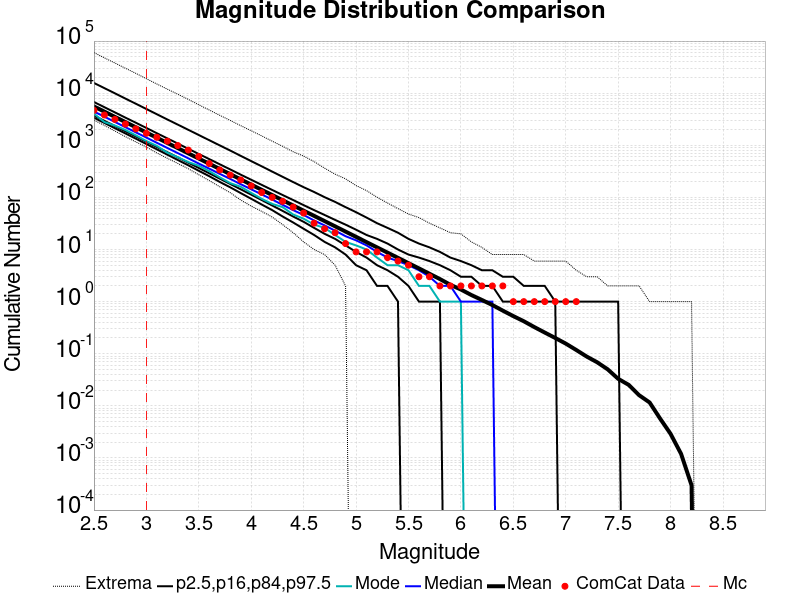

Source data for this figure (header and first rows):
Magnitude, ComCat Data, Simulation Mean, Simulation Median, Simulation Mode, Simulation Minimum, Simulation Maximum, 2.5 %-ile, 16 %-ile, 84 %-ile, 97.5 %-ile
2.5, 4674, 5566, 4444, 4030, 3046, 60059, 3385, 3716, 6768, 15699
2.6, 3817, 4421, 3531, 2792, 2396, 47612, 2683, 2950, 5376, 12492
2.7, 3140, 3512, 2806, 2392, 1878, 37911, 2126, 2341, 4276, 9935
2.8, 2551, 2790, 2226, 1967, 1464, 30096, 1686, 1860, 3396, 7881
2.9, 2069, 2216, 1770, 1550, 1159, 24010, 1337, 1477, 2706, 6261
3.0, 1697, 1760, 1406, 1207, 926.0, 18945, 1058, 1171, 2151, 4967
3.1, 1423, 1398, 1117, 974.0, 712.0, 15006, 836.0, 929.0, 1704, 3946
3.2, 1200, 1110, 888.0, 723.0, 563.0, 11943, 661.0, 737.0, 1356, 3129
3.3, 989.0, 882, 707.0, 591.0, 448.0, 9539, 522.0, 585.0, 1078, 2491
3.4, 809.0, 700.6, 562.0, 476.0, 355.0, 7601, 413.0, 463.0, 855.0, 1981
3.5, 610.0, 556.4, 446.0, 405.0, 272.0, 5993, 324.0, 367.0, 681.0, 1574
3.6, 446.0, 442, 356.0, 319.0, 210.0, 4751, 255.0, 290.0, 543.0, 1251
3.7, 336.0, 351.1, 283.0, 243.0, 160.0, 3761, 198.0, 229.0, 432.0, 995.0
3.8, 268.0, 279, 226.0, 188.0, 123.0, 3001, 156.0, 181.0, 344.0, 792.0
3.9, 216.0, 221.6, 179.0, 160.0, 89.0, 2381, 121.0, 143.0, 273.0, 627.0
4.0, 166.0, 176, 143.0, 122.0, 68.0, 1901, 94.0, 113.0, 218.0, 497.0
4.1, 124.0, 139.8, 114.0, 94.0, 54.0, 1516, 73.0, 89.0, 174.0, 395.0
4.2, 100.0, 111.1, 91.0, 75.0, 42.0, 1199, 57.0, 70.0, 139.0, 313.0
4.3, 84.0, 88.19, 72.0, 65.0, 30.0, 956.0, 43.0, 55.0, 111.0, 248.0
4.4, 65.0, 70.02, 57.0, 47.0, 21.0, 752.0, 33.0, 43.0, 89.0, 197.0
4.5, 50.0, 55.64, 46.0, 39.0, 14.0, 621.0, 25.0, 34.0, 71.0, 157.0
4.6, 32.0, 44.21, 36.0, 30.0, 10.0, 486.0, 19.0, 26.0, 57.0, 127.0
4.7, 25.0, 35.11, 29.0, 26.0, 8.0, 364.0, 14.0, 20.0, 46.0, 101.0
4.8, 21.0, 27.85, 23.0, 19.0, 5.0, 279.0, 11.0, 16.0, 37.0, 82.0
4.9, 13.0, 22.08, 18.0, 14.0, 2.0, 227.0, 8.0, 12.0, 30.0, 65.0
5.0, 9.0, 17.51, 15.0, 12.0, 0.0, 169.0, 5.0, 9.0, 24.0, 52.0
5.1, 9.0, 13.86, 12.0, 10.0, 0.0, 135.0, 4.0, 7.0, 19.0, 41.0
5.2, 9.0, 10.98, 9.0, 7.0, 0.0, 101.0, 2.0, 5.0, 16.0, 32.0
5.3, 7.0, 8.718, 7.0, 5.0, 0.0, 78.0, 2.0, 4.0, 13.0, 26.0
5.4, 6.0, 6.914, 6.0, 5.0, 0.0, 61.0, 1.0, 3.0, 10.0, 21.0
5.5, 5.0, 5.476, 5.0, 4.0, 0.0, 48.0, 0.0, 2.0, 8.0, 16.0
5.6, 3.0, 4.342, 4.0, 2.0, 0.0, 41.0, 0.0, 1.0, 7.0, 13.0
5.7, 3.0, 3.429, 3.0, 2.0, 0.0, 32.0, 0.0, 1.0, 6.0, 11.0
5.8, 2.0, 2.708, 2.0, 1.0, 0.0, 26.0, 0.0, 1.0, 5.0, 9.0
5.9, 2.0, 2.103, 2.0, 1.0, 0.0, 21.0, 0.0, 0.0, 4.0, 7.0
6.0, 2.0, 1.706, 1.0, 1.0, 0.0, 20.0, 0.0, 0.0, 3.0, 6.0
6.1, 2.0, 1.337, 1.0, 0.0, 0.0, 14.0, 0.0, 0.0, 3.0, 5.0
6.2, 2.0, 1.077, 1.0, 0.0, 0.0, 11.0, 0.0, 0.0, 2.0, 4.0
6.3, 2.0, 0.8602, 1.0, 0.0, 0.0, 8.0, 0.0, 0.0, 2.0, 4.0
6.4, 2.0, 0.6708, 0.0, 0.0, 0.0, 8.0, 0.0, 0.0, 1.0, 3.0
6.5, 1.0, 0.5272, 0.0, 0.0, 0.0, 8.0, 0.0, 0.0, 1.0, 3.0
6.6, 1.0, 0.42, 0.0, 0.0, 0.0, 8.0, 0.0, 0.0, 1.0, 2.0
6.7, 1.0, 0.325, 0.0, 0.0, 0.0, 6.0, 0.0, 0.0, 1.0, 2.0
6.8, 1.0, 0.2548, 0.0, 0.0, 0.0, 6.0, 0.0, 0.0, 1.0, 2.0
6.9, 1.0, 0.2005, 0.0, 0.0, 0.0, 6.0, 0.0, 0.0, 1.0, 1.0
7.0, 1.0, 0.1565, 0.0, 0.0, 0.0, 6.0, 0.0, 0.0, 0.0, 1.0
7.1, 1.0, 0.1181, 0.0, 0.0, 0.0, 4.0, 0.0, 0.0, 0.0, 1.0
7.2, 0.0, 0.0882, 0.0, 0.0, 0.0, 3.0, 0.0, 0.0, 0.0, 1.0
7.3, 0.0, 0.0685, 0.0, 0.0, 0.0, 3.0, 0.0, 0.0, 0.0, 1.0
7.4, 0.0, 0.0502, 0.0, 0.0, 0.0, 2.0, 0.0, 0.0, 0.0, 1.0
7.5, 0.0, 0.033, 0.0, 0.0, 0.0, 2.0, 0.0, 0.0, 0.0, 1.0
7.6, 0.0, 0.0253, 0.0, 0.0, 0.0, 2.0, 0.0, 0.0, 0.0, 0.0
7.7, 0.0, 0.016, 0.0, 0.0, 0.0, 2.0, 0.0, 0.0, 0.0, 0.0
7.8, 0.0, 0.0116, 0.0, 0.0, 0.0, 1.0, 0.0, 0.0, 0.0, 0.0
7.9, 0.0, 0.0057, 0.0, 0.0, 0.0, 1.0, 0.0, 0.0, 0.0, 0.0
8.0, 0.0, 0.0029, 0.0, 0.0, 0.0, 1.0, 0.0, 0.0, 0.0, 0.0
8.1, 0.0, 0.0012, 0.0, 0.0, 0.0, 1.0, 0.0, 0.0, 0.0, 0.0
8.2, 0.0, 3.0E-4, 0.0, 0.0, 0.0, 1.0, 0.0, 0.0, 0.0, 0.0
8.3, 0.0, 0.0, 0.0, 0.0, 0.0, 0.0, 0.0, 0.0, 0.0, 0.0
8.4, 0.0, 0.0, 0.0, 0.0, 0.0, 0.0, 0.0, 0.0, 0.0, 0.0
... 6 more rows
